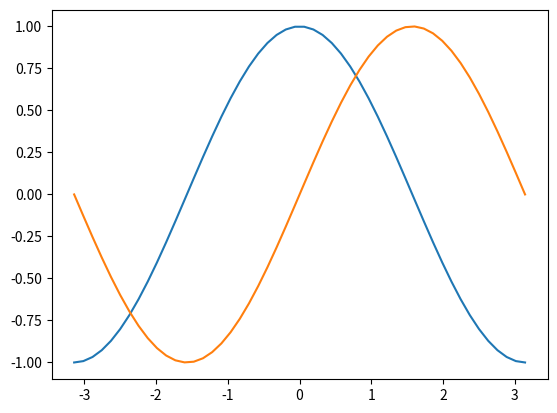
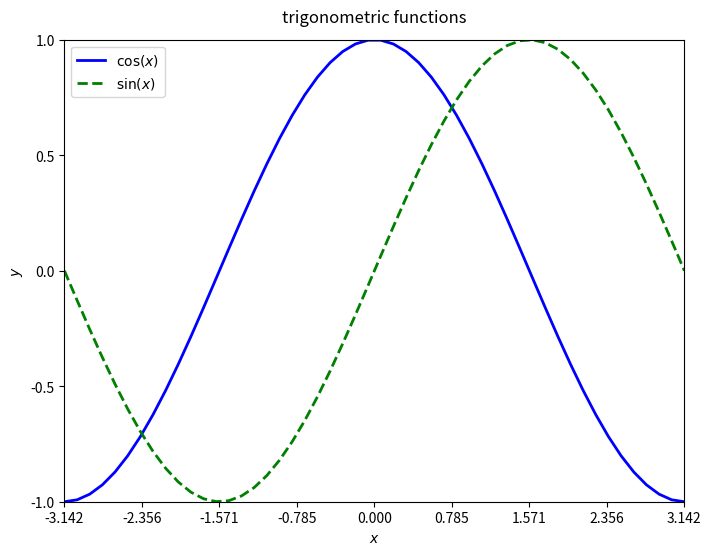

Write Python code to recreate these figures, in order. (Note: this script raises an exception after producing the figures.)
%matplotlib inline
# The line above gives plots interactive capabilities
# within jupyter notebooks. It is not necessary within
# scripts.
import matplotlib.pyplot as plt
import numpy as np

# matplotlib plots numpy-arrays:
x = np.linspace(-np.pi, np.pi, 50)
c = np.cos(x)
s = np.sin(x)

plt.plot(x, c)
plt.plot(x, s)
# plt.show() or plt.save() in scripts!

%matplotlib inline
import numpy as np
import matplotlib
import matplotlib.pyplot as plt

# font size of labels etc,
#matplotlib.rcParams['font.size'] = 18
# line width of coordinate axes
#matplotlib.rcParams['axes.linewidth'] = 2.0

# matplotlib plots numpy-arrays:
x = np.linspace(-np.pi, np.pi, 50)
c = np.cos(x)
s = np.sin(x)

# Create a figure of size 8x6 inches, 80 dots per inch
plt.figure(figsize=(8, 6))

# Plot cosine with a blue continuous line of width 1 (pixels)
plt.plot(x, c, color="blue", linestyle="-", linewidth=2.0, label=r"$\cos(x)$")

# Plot sine with a green dashed line of width 1 (pixels)
plt.plot(x, s, 'g--', linewidth=2.0, label=r"$\sin(x)$")

# the labels only appear if you directly call plt.legend()
# locate the legend on the upper left part of the plot
plt.legend(loc='upper left')

# x- and y-labels
plt.xlabel(r'$x$')
plt.ylabel(r'$y$')

# Set x limits (fixed limits)
plt.xlim(-np.pi, np.pi)

# Set x ticks
plt.xticks(np.linspace(-np.pi, np.pi, 9, endpoint=True))

# nicer x-ticks with LaTeX labels!
#plt.xticks([-np.pi, -np.pi/2, 0, np.pi/2, np.pi],
#          [r'$-\pi$', r'$-\pi/2$', r'$0$', r'$+\pi/2$', r'$+\pi$'])

# Set y limits (get limits from data)
plt.ylim(c.min(), c.max())

# Set y ticks
plt.yticks(np.linspace(-1, 1, 5, endpoint=True))

# Set a title
plt.title("trigonometric functions", y=1.02)

# Save figure as pdf with a tight bounding box (LaTeX-plots)
plt.savefig("trigon.pdf", bounding_box="tight")